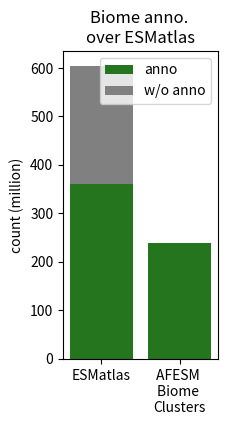

Recreate this plot in Python. (Note: this script raises an exception after producing the figure.)
cnt_esm = 605776560 // 1000000
# /share/afesm6/12_plain_distributions/biome (concate_clustering/before_clustering)
cnt_biome = 361790612 // 1000000

# cnt_mgyps = 477570370 // 1000000
# /share/afesm6/43_biome_nonsingleton/n_biome_annotations (43_biome_nonsingleton_commands.sh)
cnt_biome_anno_of_interest = 238283411 // 1000000

print(f"Using {238283411/361790612*100}% of the biome annotation")

import matplotlib.pyplot as plt

names = ['ESMatlas', 'AFESM \nBiome \nClusters']

plt.figure(figsize=(2, 4))
plt.bar(names, [cnt_biome, cnt_biome_anno_of_interest], label='anno', color= '#25741E')
plt.bar(names, [cnt_esm-cnt_biome, 0], bottom=[cnt_biome, cnt_biome_anno_of_interest], color=['grey'], label='w/o anno')
# plt.gca().invert_yaxis()
plt.ylabel("count (million)")
# plt.xticks(rotation=45, ha='right')
plt.legend()
plt.title('Biome anno. \nover ESMatlas')
plt.savefig('/share/afesm6/jupyter/output/Biome_annotation_count.svg')

# Figure a, Width calculation
# counts from /share/afesm6/43_biome_nonsingleton/specificity_count (43_biome_nonsingleton_commands.sh)

import math 
clusters=1414750
Root=1275318
Environmental=109644
Engineered=1128
Host=28660
Human=4949

Ns = [Root, Environmental, Engineered, Host, Human]
Rs = [0] * 5
r = 89
Rs[0] = r

for i, N in enumerate(Ns):
    if i == 0:
        continue
    Rs[i] = math.sqrt(Ns[i] / Ns[0] * (Rs[0] ** 2))

print(Rs)
